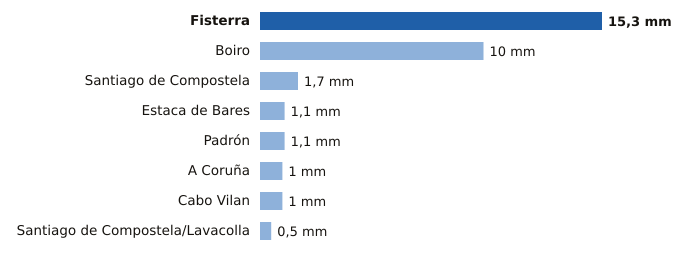

The data file committed next to this chart (first rows):
estacion, provincia, mm
Fisterra, A Coruña, 15.3
Boiro, A Coruña, 10.0
Santiago de Compostela, A Coruña, 1.7
Estaca de Bares, A Coruña, 1.1
Padrón, A Coruña, 1.1
A Coruña, A Coruña, 1.0
Cabo Vilan, A Coruña, 1.0
Santiago de Compostela/Lavacolla, A Coruña, 0.5
